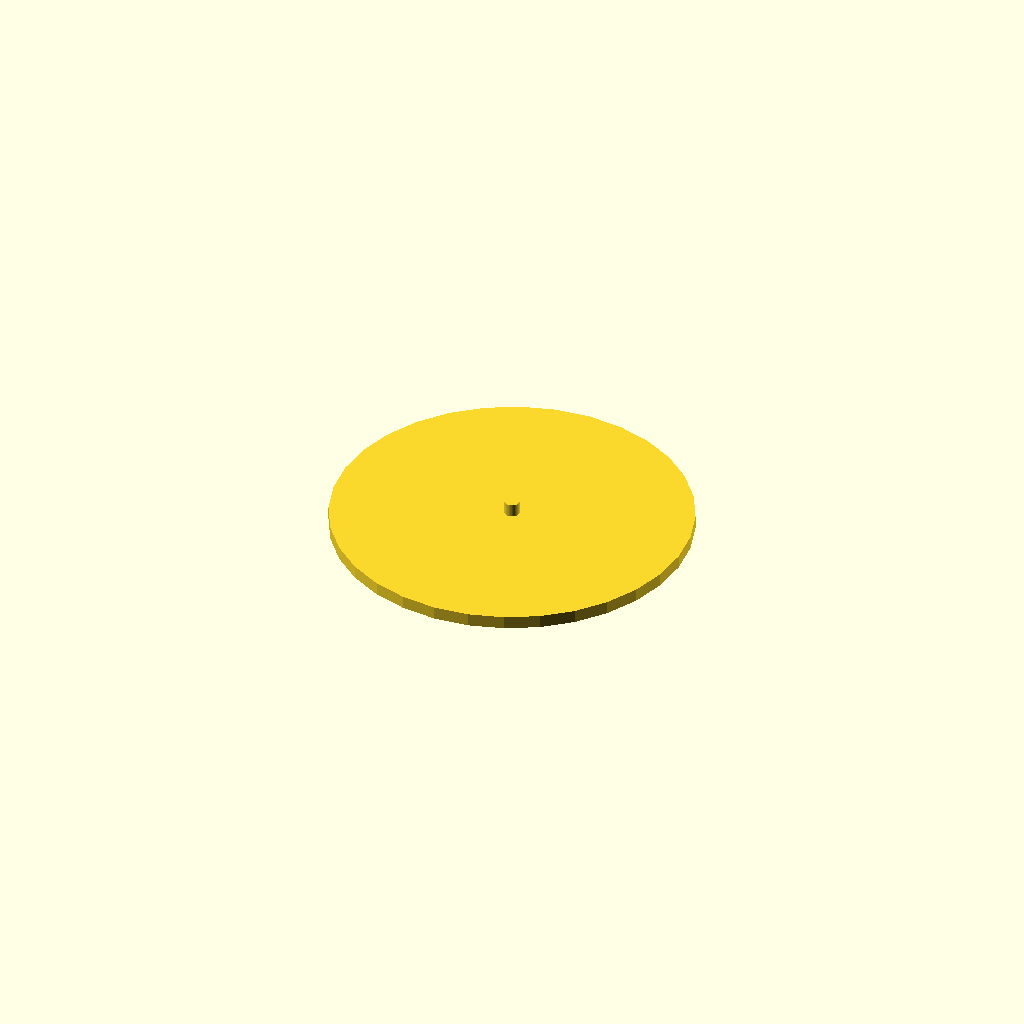
Cell 1 — every parameter at its default value.
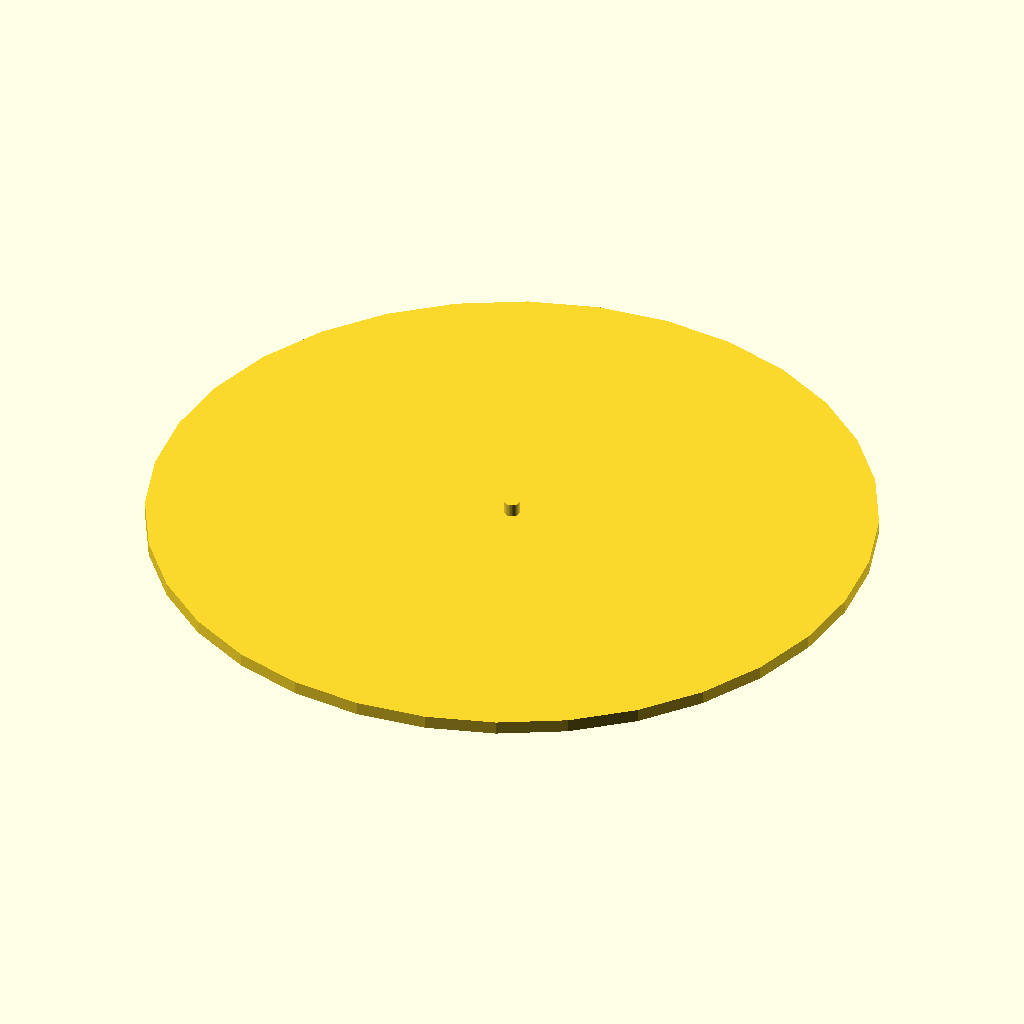
Cell 2: diameter = 384 (everything else at default).
All cells are drawn from one camera (rotation 55°, 0°, 25°, orthographic, colour scheme Cornfield), so only the parameter changes between them.
OpenSCAD source file packages/tray/tray-bottom.scad:
$fn = $preview ? 32 : 128;

// Parameters
tolerance = 2;
diameter = 192;
thickness = 2;
bearingInnerDiameter = 8;
bearingOuterDiameter = 22;
bearingHeight = 7;
baseHeight = 7;

cylinder(d=diameter, h=baseHeight, center=true);
translate([0, 0, (bearingHeight + baseHeight) / 2]) {
    cylinder(d=bearingInnerDiameter, h=(bearingHeight), center=true);
}
Customizer parameters (derived from the source; name, type, default, range or options):
tolerance: number, default 2
diameter: number, default 192
thickness: number, default 2
bearingInnerDiameter: number, default 8
bearingOuterDiameter: number, default 22
bearingHeight: number, default 7
baseHeight: number, default 7
